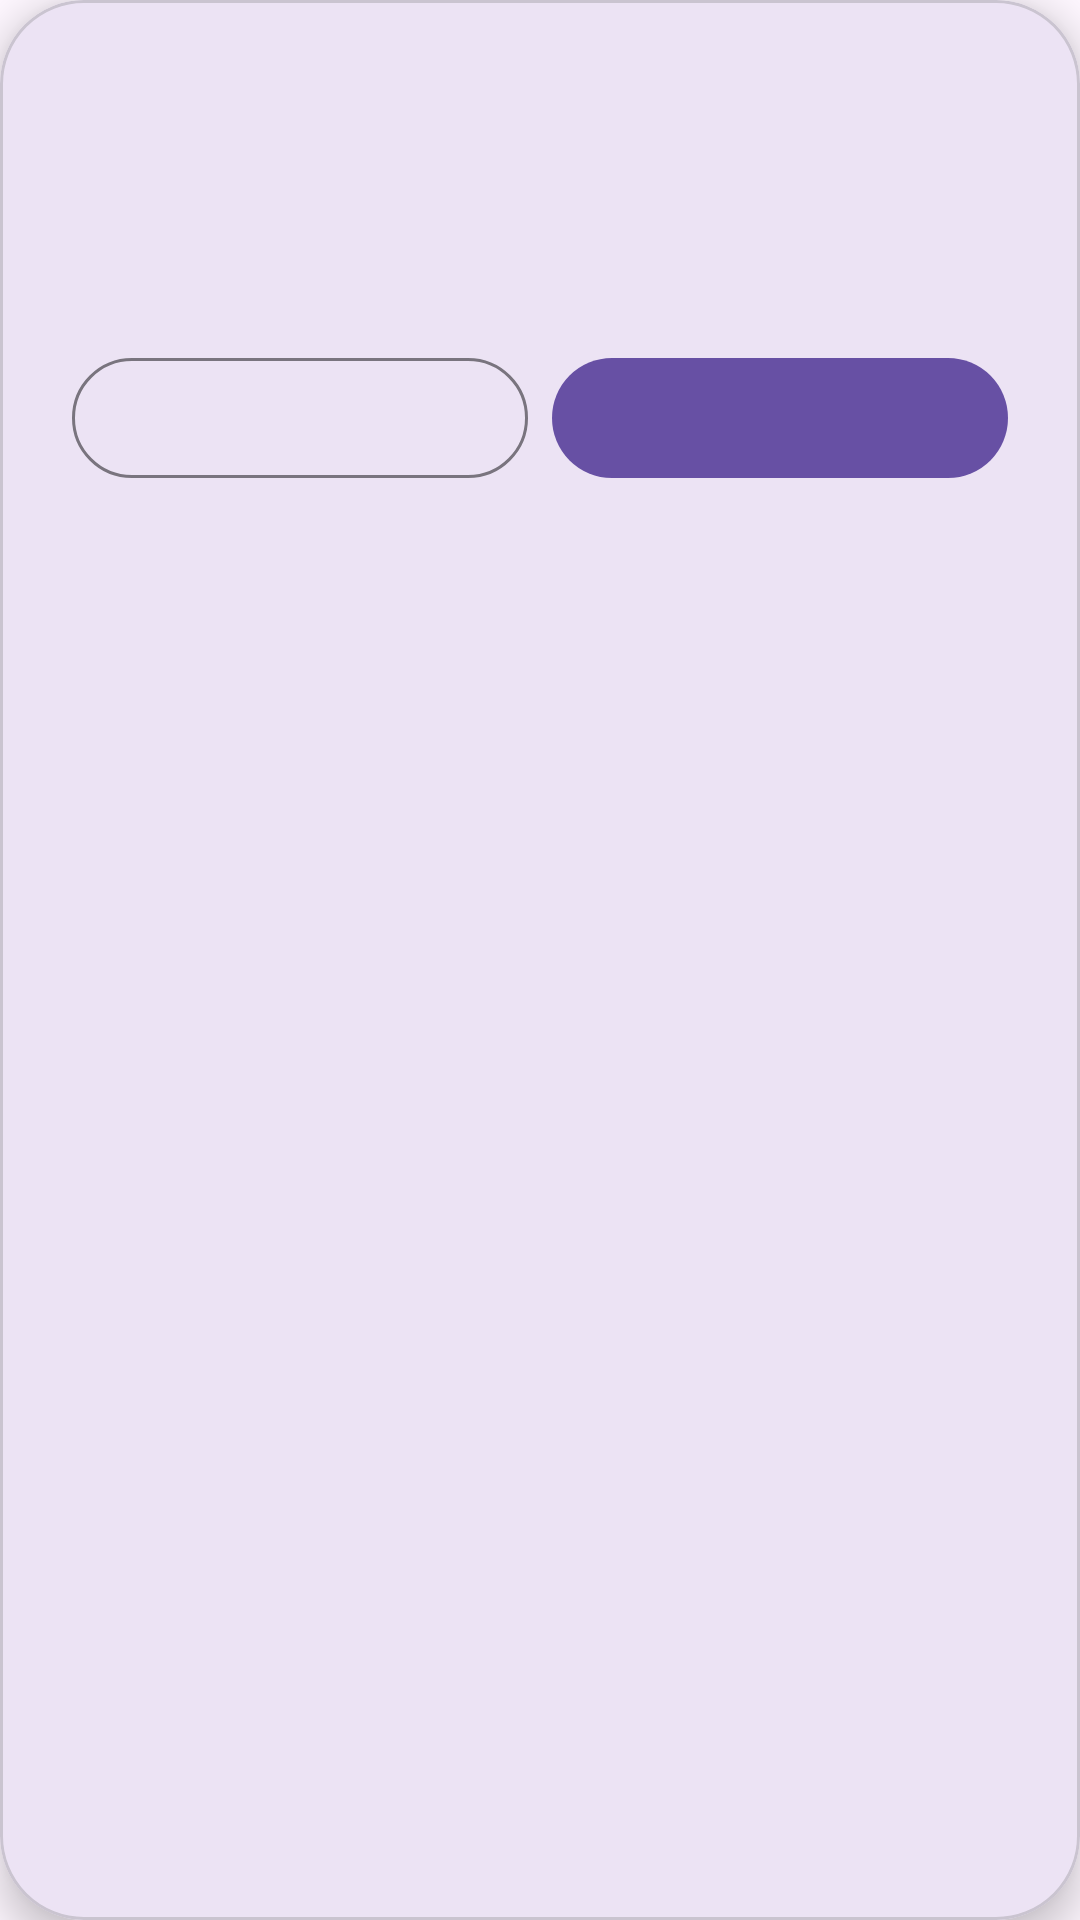

Android layout source for this screen:
<!-- AndroidManifest.xml: application theme Theme.AndroidApp -->
<!-- res/layout/dialog_confirm.xml -->
<?xml version="1.0" encoding="utf-8"?>
<com.google.android.material.card.MaterialCardView
    xmlns:android="http://schemas.android.com/apk/res/android"
    xmlns:app="http://schemas.android.com/apk/res-auto"
    xmlns:tools="http://schemas.android.com/tools"
    android:layout_width="match_parent"
    android:layout_height="wrap_content"
    app:cardCornerRadius="28dp"
    app:cardElevation="8dp"
    android:layout_margin="16dp">

    <LinearLayout
        android:layout_width="match_parent"
        android:layout_height="wrap_content"
        android:orientation="vertical"
        android:padding="24dp">

        <TextView
            android:id="@+id/tvTitle"
            android:layout_width="match_parent"
            android:layout_height="wrap_content"
            android:textAppearance="?attr/textAppearanceHeadlineSmall"
            android:gravity="center_horizontal"
            tools:text="Xác nhận" />

        <TextView
            android:id="@+id/tvContent"
            android:layout_width="match_parent"
            android:layout_height="wrap_content"
            android:layout_marginTop="16dp"
            android:gravity="center_horizontal"
            android:textAppearance="?attr/textAppearanceBodyMedium"
            android:textColor="?android:attr/textColorSecondary"
            tools:text="Bạn có chắc chắn muốn thực hiện hành động này? " />

        <LinearLayout
            android:layout_width="match_parent"
            android:layout_height="wrap_content"
            android:layout_marginTop="24dp"
            android:orientation="horizontal">

            <com.google.android.material.button.MaterialButton
                android:id="@+id/btnNegative"
                style="?attr/materialButtonOutlinedStyle"
                android:layout_width="0dp"
                android:layout_height="wrap_content"
                android:layout_weight="1"
                tools:text="Hủy" />

            <Space
                android:layout_width="8dp"
                android:layout_height="wrap_content"/>

            <com.google.android.material.button.MaterialButton
                android:id="@+id/btnPositive"
                style="?attr/materialButtonStyle"
                android:layout_width="0dp"
                android:layout_height="wrap_content"
                android:layout_weight="1"
                tools:text="Đồng ý" />

        </LinearLayout>

    </LinearLayout>

</com.google.android.material.card.MaterialCardView>
<!-- resources referenced by this layout -->
<resources>
  <style name="Theme.AndroidApp" parent="Base.Theme.AndroidApp" />
  <style name="Base.Theme.AndroidApp" parent="Theme.Material3.DayNight.NoActionBar">
          
          
      </style>
</resources>
